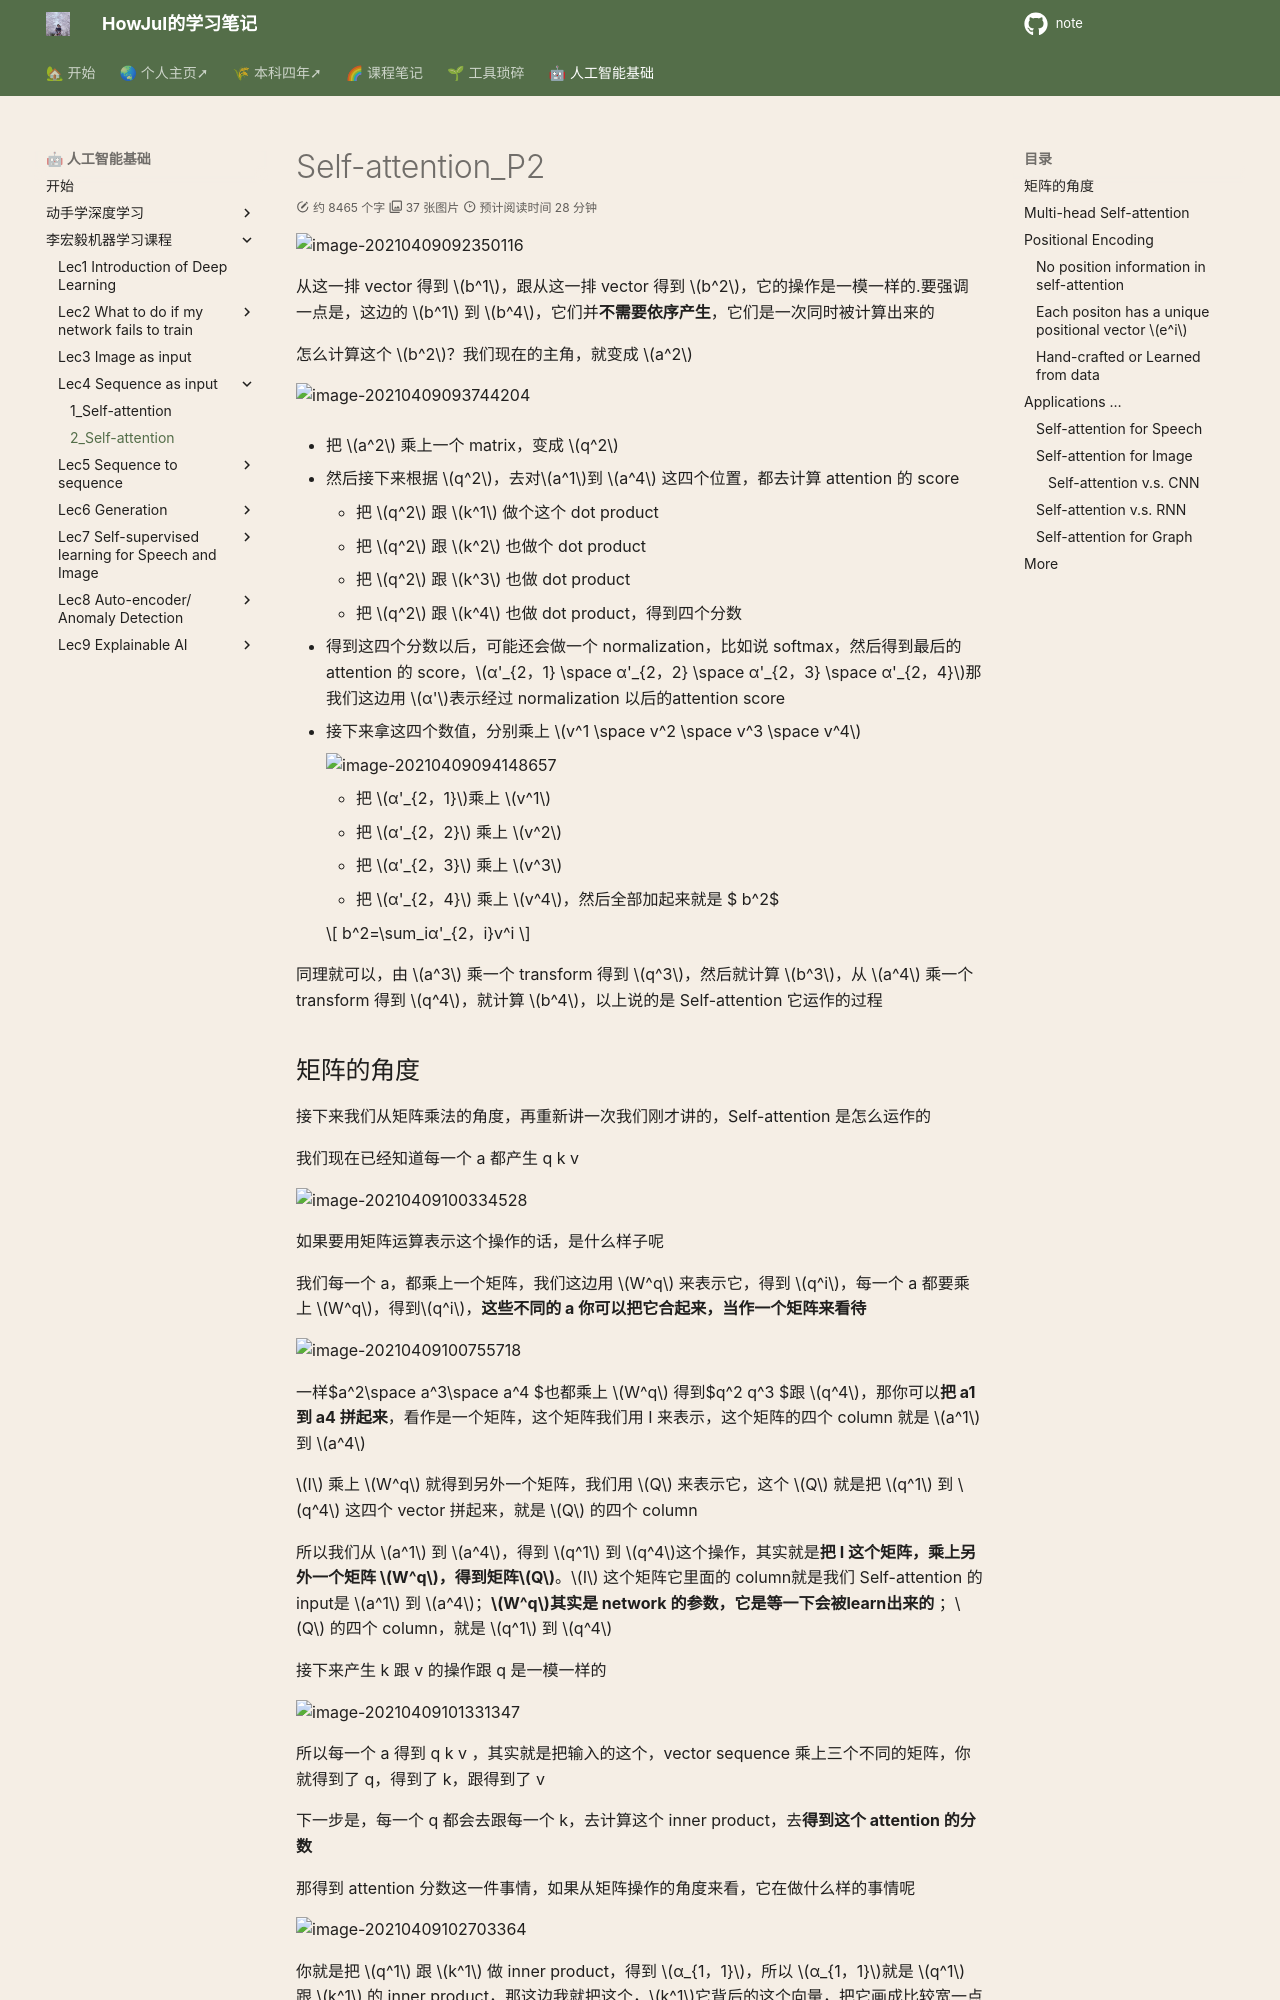

repository: howjul/note · page: ML/Lec4_2_Self-attention/index.html · generator: mkdocs

# Self-attention_P2

![image-20210409092350116](lihongyi_pic/image-20210409092350116.png)

从这一排 vector 得到 $b^1$，跟从这一排 vector 得到 $b^2$，它的操作是一模一样的.要强调一点是，这边的 $b^1$ 到 $b^4$，它们并**不需要依序产生**，它们是一次同时被计算出来的

怎么计算这个 $b^2$？我们现在的主角，就变成 $a^2$

![image-20210409093744204](lihongyi_pic/image-20210409093744204.png)

- 把 $a^2$ 乘上一个 matrix，变成 $q^2$

- 然后接下来根据 $q^2$，去对$a^1$到 $a^4$ 这四个位置，都去计算 attention 的 score

    - 把 $q^2$ 跟 $k^1$ 做个这个 dot product
    - 把 $q^2$ 跟 $k^2$ 也做个 dot product
    - 把 $q^2$ 跟 $k^3$ 也做 dot product
    - 把 $q^2$ 跟 $k^4$ 也做 dot product，得到四个分数

- 得到这四个分数以后，可能还会做一个 normalization，比如说 softmax，然后得到最后的 attention 的 score，$α'_{2，1} \space α'_{2，2}  \space α'_{2，3}  \space α'_{2，4}$那我们这边用 $α'$表示经过 normalization 以后的attention score

- 接下来拿这四个数值，分别乘上 $v^1  \space  v^2 \space  v^3 \space  v^4$

    ![image-20210409094148657](lihongyi_pic/image-20210409094148657.png)

    - 把 $α'_{2，1}$乘上 $v^1$
    - 把 $α'_{2，2}$ 乘上 $v^2$
    - 把 $α'_{2，3}$ 乘上 $v^3$
    - 把 $α'_{2，4}$ 乘上 $v^4$，然后全部加起来就是 $ b^2$

    $$
    b^2=\sum_iα'_{2，i}v^i
    $$

同理就可以，由 $a^3$ 乘一个 transform 得到 $q^3$，然后就计算 $b^3$，从 $a^4$ 乘一个 transform 得到 $q^4$，就计算 $b^4$，以上说的是  Self-attention 它运作的过程
